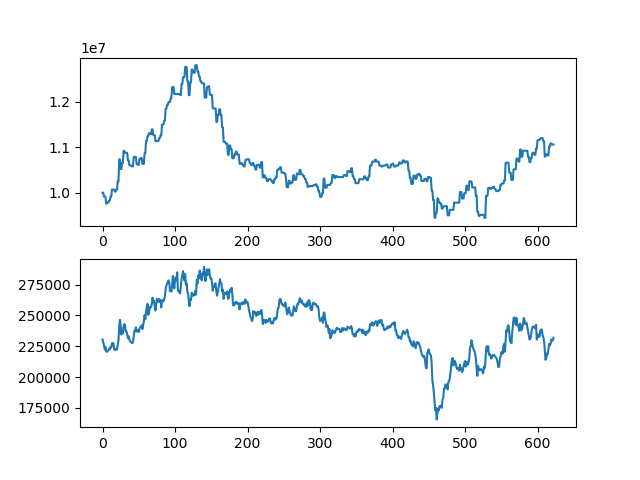

The table this chart was drawn from, first rows:
asset, close
10000000, 230500
10000000, 228000
9914000, 226000
9914000, 222500
9914000, 224500
9760000, 221000
9760000, 220500
9782000, 221000
9782000, 222000
9826000, 223000
9826000, 222500
9914000, 224500
9914000, 224000
10068000, 227500
10068000, 227500
10068000, 227500
10068000, 223000
10023000, 222000
10023000, 222000
10068000, 223000
10068000, 222500
10248000, 226500
10248000, 230000
10732000, 241000
10732000, 246500
10517000, 241500
10517000, 234500
10649000, 237500
10649000, 235500
10919000, 241500
10919000, 243000
10875000, 242000
10875000, 237000
10875000, 237000
10875000, 235000
10714000, 231500
10714000, 233000
10601500, 230500
10601500, 229000
10601500, 228500
10578500, 228000
10578500, 227500
10578500, 228500
10785500, 233000
10785500, 237500
10785500, 237500
10785500, 240500
10631500, 237000
10631500, 238000
10609500, 237500
10609500, 236500
10741500, 239500
10741500, 240500
10763500, 241000
10763500, 242000
10631500, 239000
10631500, 242000
10631500, 245000
10868000, 250500
10868000, 247000
... 563 more rows
